Run: headless pygame with SDL's dummy video driver; simulated clock (each Clock.tick advances the game by its frame time, no real sleeping); random seed 0; keys injected as events and as key.get_pressed() state; mouse plan: one left click at the window centre at the start of phase 2, then a move to the lower-right quarter at the start of phase 3.
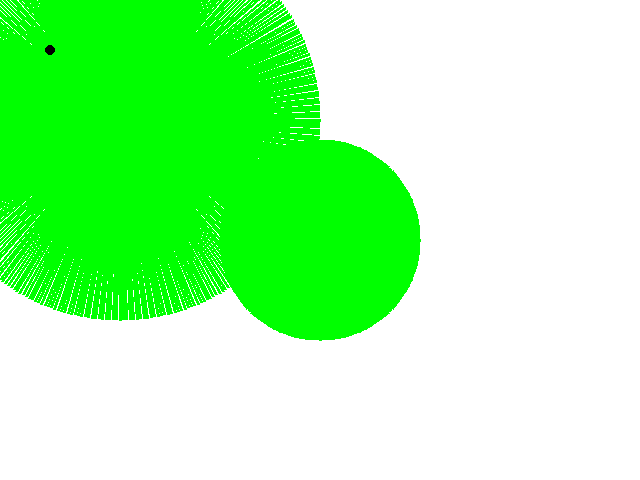
Frame 1 of 4 · flips 1–60 · no input
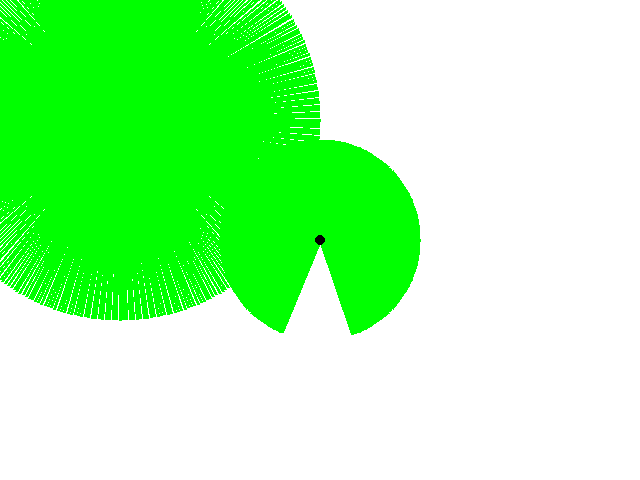
Frame 2 of 4 · flips 61–180 · clicked the window centre · tapped SPACE, RETURN · held RIGHT (→), D
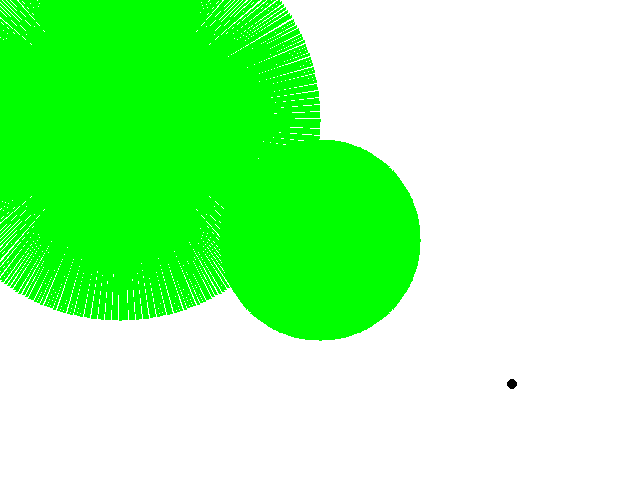
Frame 3 of 4 · flips 181–300 · moved the mouse to the lower-right quarter · held DOWN (↓), S
Frame 4 of 4 · flips 301–420 · held LEFT (←), A, UP (↑), W · screen unchanged from frame 3, image omitted

The pygame program that drew these frames:

#!/usr/bin/env python
WIDTH=640	
HEIGHT=480
OBJ_RADIUS=5
import pygame,sys,random,math

def sin(degrees):
	return math.sin(math.radians(degrees))
def cos(degrees):
	return math.cos(math.radians(degrees))
def dist(p1,p2):
	xdist=p1[0]-p2[0]
	ydist=p1[1]-p2[1]
	return math.sqrt((xdist**2)+(ydist**2))
def cast_ray(ray,start_point,length,objects):
	
	for i in range(length):
		point=[int(start_point[0]+(ray[0]*i)),int(start_point[1]+(ray[1]*i))]
		for obj in objects:
			if dist(obj,point)<OBJ_RADIUS:
				return point
	return point
def calc_bearing1(pointA, pointB):
    lat1 = math.radians(pointA[0])
    lat2 = math.radians(pointB[0])
 
    diffLong = math.radians(pointB[1] - pointA[1])
 
    x = math.sin(diffLong) * math.cos(lat2)
    y = math.cos(lat1) * math.sin(lat2) - (math.sin(lat1)
            * math.cos(lat2) * math.cos(diffLong))
 
    initial_bearing = math.atan2(x, y)
 

    initial_bearing = math.degrees(initial_bearing)
    compass_bearing = (initial_bearing + 360) % 360
 
    return int(compass_bearing)

def calc_bearing(p1,p2):
	xdist=p2[0]-p1[0]
	ydist=p2[1]-p1[1]
	return int(math.degrees(math.atan2(xdist,ydist)))
class Light:
	def __init__(self,pos,strength):
		self.pos,self.strength=pos,strength
		self.lines=[]
		for i in range(0,360):
			self.lines.append((sin(i),cos(i)))
		self.rays=self.check_rays([],True)
		self.recalced_without_objects=True
	def check_rays(self,objects,creatinglines=False):
		objects=self.refine_objs(objects)
		if len(objects)==0 and not creatinglines and self.recalced_without_objects:
			return 
		lines_to_recalc=[]
		lines_to_return=[]
		for line in self.lines:
			lines_to_return.append([self.pos,[self.pos[0]+(line[0]*self.strength),self.pos[1]+(line[1]*self.strength)]])
		#for line in self.lines:
		#	lines_to_return.append([self.pos,cast_ray(line,self.pos,self.strength,objects)])
		for obj in objects:
			bearing=calc_bearing(self.pos,obj)
			degree_diff=int(20*(1.0-(dist(self.pos,obj)/self.strength)))
			for i in range(bearing-degree_diff,bearing+degree_diff):
				lines_to_recalc.append(i)
		for degree in lines_to_recalc:
			d=degree-1
			lines_to_return[d]=[self.pos,cast_ray(self.lines[d],self.pos,self.strength,objects)]
		if len(objects)==0:
			self.recalced_without_objects=True
		else:
			self.recalced_without_objects=False
		self.rays=lines_to_return
		return lines_to_return
	def refine_objs(self,objects):
		toreturn=[]
		for obj in objects:
			if dist(self.pos,obj)<self.strength:
				toreturn.append(obj)
		
		return toreturn

class Window:
	def __init__(self):
		pygame.init()
		self.screen=pygame.display.set_mode((WIDTH,HEIGHT))
		self.bitmask=[]#x,y
		for i in range(WIDTH):
			self.bitmask.append([])
			for j in range(HEIGHT):
				self.bitmask[i].append(random.randint(0,255))
		self.objects=[(50,50)]
		self.lights=[Light((WIDTH/2,HEIGHT/2),100),Light((120,120),200)]
	def draw(self):
		for light in self.lights:
			for line in light.rays:
				pygame.draw.lines(self.screen,(0,255,0),False,line,3)
				pass
		for obj in self.objects:
			pygame.draw.circle(self.screen,(0,0,0),obj,OBJ_RADIUS,0)
	def recalc_lights(self):
		self.objects[0]=pygame.mouse.get_pos()
		for light in self.lights:
			light.check_rays(self.objects)
	def loop(self):
		while True:
			for event in pygame.event.get():
				if event.type==pygame.QUIT:
					self.quit()
				if event.type==pygame.MOUSEMOTION:
					self.recalc_lights()
			self.screen.fill((255,255,255))
			self.draw()
			pygame.display.flip()

	
	def quit(self):
		pygame.quit();sys.exit()



w = Window()
w.loop()
